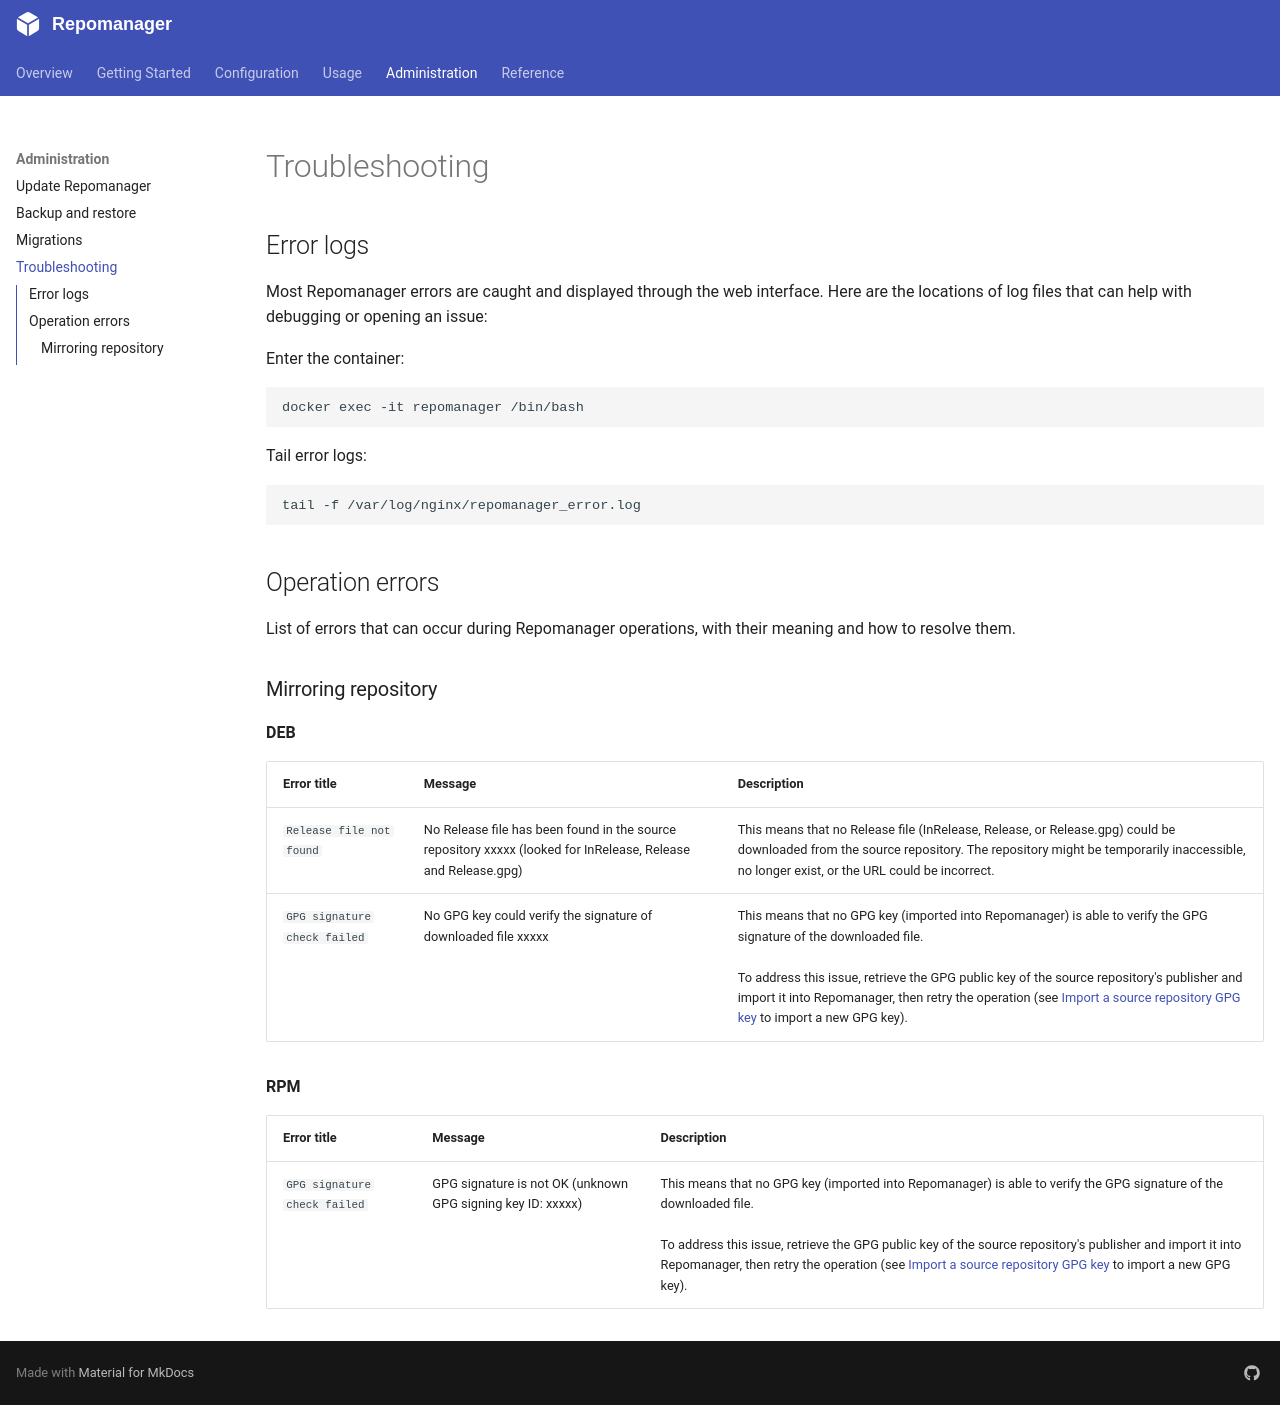

repository: lbr38/repomanager · page: 6.1.0/administration/troubleshooting/index.html · generator: mkdocs

## Error logs

Most Repomanager errors are caught and displayed through the web interface. Here are the locations of log files that can help with debugging or opening an issue:

Enter the container:

```
docker exec -it repomanager /bin/bash
```

Tail error logs:

```
tail -f /var/log/nginx/repomanager_error.log
```

## Operation errors

List of errors that can occur during Repomanager operations, with their meaning and how to resolve them.

### Syncing a curated repository

The error message is displayed in the task log, under the task step that failed.

**DEB**

| Task step | Message | Description |
|---|---|---|
| `GETTING INRELEASE / RELEASE FILE` | No InRelease or Release file has been found in the source repository xxxxx (looked for InRelease, Release and Release.gpg). Is the URL of the repository correct? | This means that no Release file (InRelease, Release, or Release.gpg) could be downloaded from the source repository. The repository might be temporarily inaccessible, no longer exist, or the URL could be incorrect. |
| `CHECKING INRELEASE FILE GPG SIGNATURE`<br>or<br>`CHECKING RELEASE FILE GPG SIGNATURE` | GPG signature check failed: No GPG key could verify the signature of xxxxx file. Please check that you have imported the GPG key used to sign the repository. | This means that no GPG key (imported into Repomanager) is able to verify the GPG signature of the Release file.<br><br>To address this issue, retrieve the GPG public key of the source repository's publisher and import it into Repomanager, then retry the operation (see [Import a source repository GPG key](/configuration/source-repositories/#import-a-source-repository-gpg-signing-key) to import a new GPG key).<br><br>This message is displayed when the `WHEN RELEASE FILE SIGNATURE IS INVALID` setting is set to `End sync task with error` (see [Deb curated repositories settings](/configuration/settings/#deb-curated-repositories-settings)). |
| `CHECKING INRELEASE FILE GPG SIGNATURE`<br>or<br>`CHECKING RELEASE FILE GPG SIGNATURE` | No InRelease or Release file found with a valid GPG signature. Please check that you have imported the GPG key used to sign the repository. | Same cause and resolution as above.<br><br>This message is displayed when the `WHEN RELEASE FILE SIGNATURE IS INVALID` setting is set to `Ignore and try another Release file if possible`: each Release file with an invalid signature is reported as a warning, and the error is raised when none of them has a valid signature. |

**RPM**

| Task step | Message | Description |
|---|---|---|
| `DOWNLOADING PACKAGE (x/y)` | GPG signature check failed (unknown GPG signing key ID: xxxxx) | This means that no GPG key (imported into Repomanager) is able to verify the GPG signature of the downloaded package.<br><br>To address this issue, retrieve the GPG public key of the source repository's publisher and import it into Repomanager, then retry the operation (see [Import a source repository GPG key](/configuration/source-repositories/#import-a-source-repository-gpg-signing-key) to import a new GPG key).<br><br>This error is raised when the `WHEN PACKAGE SIGNATURE IS INVALID` setting is set to `End sync task with error` (see [Rpm curated repositories settings](/configuration/settings/#rpm-curated-repositories-settings)). With the other values, the same message is displayed as a warning and the package is ignored or downloaded anyway. |

<script data-goatcounter="https://repomanager.goatcounter.com/count" async src="//gc.zgo.at/count.js"></script>
